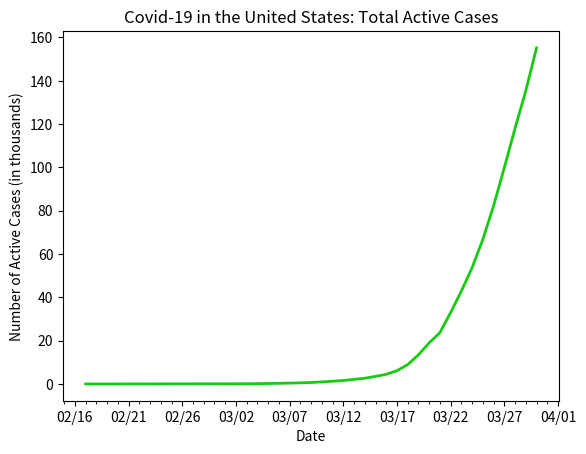

Write the Python code that produced this figure.
# line graph of active cases in the US

import datetime
import matplotlib.pyplot as plt
import matplotlib.dates as mdates
import matplotlib.ticker as ticker
from matplotlib.dates import MO, TU, WE, TH, FR, SA, SU

dates = ['2/17/2020', '2/18/2020', '2/19/2020', '2/20/2020', '2/21/2020', '2/22/2020', '2/23/2020', '2/24/2020', '2/25/2020', '2/26/2020', '2/27/2020', '2/28/2020', '2/29/2020', '3/1/2020', '3/2/2020', '3/3/2020', '3/4/2020', '3/5/2020', '3/6/2020', '3/7/2020', '3/8/2020', '3/9/2020', '3/10/2020', '3/11/2020', '3/12/2020', '3/13/2020', '3/14/2020', '3/15/2020', '3/16/2020', '3/17/2020', '3/18/2020', '3/19/2020', '3/20/2020', '3/21/2020', '3/22/2020', '3/23/2020', '3/24/2020', '3/25/2020', '3/26/2020', '3/27/2020', '3/28/2020', '3/29/2020', '3/30/2020']

# format dates
x_values = [datetime.datetime.strptime(d, "%m/%d/%Y").date() for d in dates]
ax = plt.gca()
formatter = mdates.DateFormatter("%m/%d")
ax.xaxis.set_major_formatter(formatter)

# create x-axis
# major tick = every 3 days
ax.xaxis.set_major_locator(mdates.WeekdayLocator(byweekday=(MO, TU, WE, TH, FR, SA, SU), interval=5))
# minor tick = daily
ax.xaxis.set_minor_locator(mdates.WeekdayLocator(byweekday=(MO, TU, WE, TH, FR, SA, SU)))

# format y-axis
ax.get_yaxis().set_major_formatter(ticker.FuncFormatter(lambda x, pos: format(int(x/1000))))

# active cases by day
active = [12, 12, 12, 10, 29, 29, 28, 48, 51, 54, 54, 57, 60, 65, 85, 106, 138, 200, 289, 401, 504, 663, 949, 1248, 1581, 2126, 2664, 3484, 4434, 6127, 8940, 13464, 18965, 23720, 33000, 42930, 53697, 66790, 82272, 99908, 118126, 135417, 155182]

# text labels
plt.title('Covid-19 in the United States: Total Active Cases')
plt.xlabel('Date')
plt.ylabel('Number of Active Cases (in thousands)')

# create the graph
plt.plot(x_values, active, color='#17cb11', linewidth=2)

plt.show()